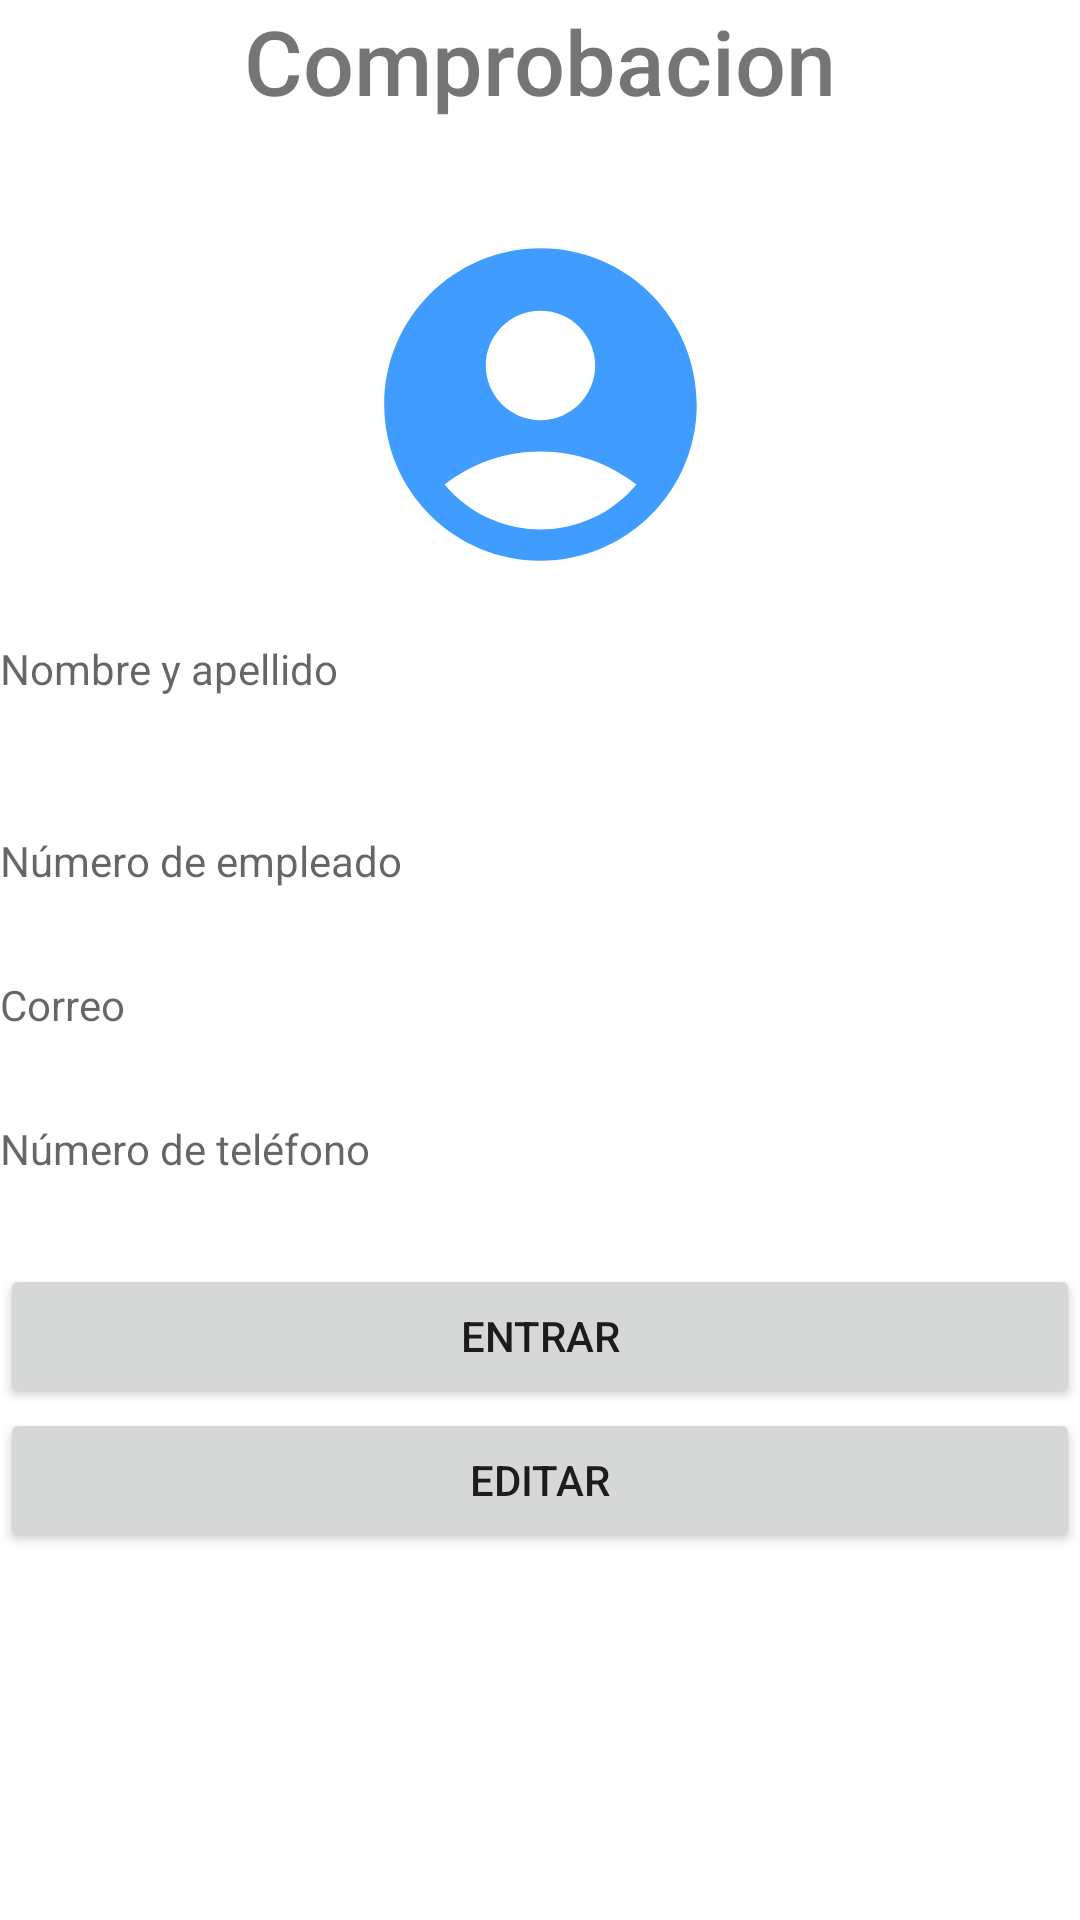

Here is an Android app screen rendered from its layout file. Give the layout XML and the strings, colors and styles it references.
<!-- AndroidManifest.xml: application theme Theme.Inspe -->
<!-- res/layout/activity_loguep1.xml -->
<?xml version="1.0" encoding="utf-8"?>
<androidx.constraintlayout.widget.ConstraintLayout xmlns:android="http://schemas.android.com/apk/res/android"
    xmlns:app="http://schemas.android.com/apk/res-auto"
    xmlns:tools="http://schemas.android.com/tools"
    android:layout_width="match_parent"
    android:layout_height="match_parent"
    tools:context=".loguep1">

    <TextView
        android:id="@+id/textView"
        android:layout_width="wrap_content"
        android:layout_height="wrap_content"
        android:fontFamily="sans-serif-medium"
        android:text="Comprobacion"
        android:textSize="30sp"
        app:layout_constraintStart_toStartOf="parent"
        app:layout_constraintEnd_toEndOf="parent"
        app:layout_constraintTop_toTopOf="parent"
        app:layout_constraintHorizontal_bias="0.5" />

    <ImageView
        android:id="@+id/imageView5"
        android:layout_width="146dp"
        android:layout_height="125dp"
        android:layout_marginTop="32dp"
        android:foregroundGravity="center"
        app:layout_constraintStart_toStartOf="parent"
        app:layout_constraintEnd_toEndOf="parent"
        app:layout_constraintTop_toBottomOf="@+id/textView"
        app:layout_constraintHorizontal_bias="0.5"
        app:srcCompat="@drawable/baseline_account_circle_24" />

    <TextView
        android:id="@+id/Nombre"
        android:layout_width="0dp"
        android:layout_height="48dp"
        android:layout_marginTop="16dp"
        android:hint="Nombre y apellido"
        android:inputType="text"
        app:layout_constraintStart_toStartOf="parent"
        app:layout_constraintEnd_toEndOf="parent"
        app:layout_constraintTop_toBottomOf="@+id/imageView5" />

    <TextView
        android:id="@+id/codigo"
        android:layout_width="0dp"
        android:layout_height="48dp"
        android:layout_marginTop="16dp"
        android:hint="Número de empleado"
        android:inputType="number"
        app:layout_constraintStart_toStartOf="parent"
        app:layout_constraintEnd_toEndOf="parent"
        app:layout_constraintTop_toBottomOf="@+id/Nombre" />

    <TextView
        android:id="@+id/correote"
        android:layout_width="0dp"
        android:layout_height="48dp"
        android:hint="Correo"
        android:inputType="textEmailAddress"
        app:layout_constraintStart_toStartOf="parent"
        app:layout_constraintEnd_toEndOf="parent"
        app:layout_constraintTop_toBottomOf="@+id/codigo" />

    <TextView
        android:id="@+id/numero"
        android:layout_width="0dp"
        android:layout_height="48dp"
        android:hint="Número de teléfono"
        android:inputType="number"
        app:layout_constraintStart_toStartOf="parent"
        app:layout_constraintEnd_toEndOf="parent"
        app:layout_constraintTop_toBottomOf="@+id/correote" />



    <Button
        android:id="@+id/button"
        android:layout_width="0dp"
        android:layout_height="wrap_content"
        android:text="Entrar"
        app:cornerRadius="20dp"
        app:layout_constraintStart_toStartOf="parent"
        app:layout_constraintEnd_toEndOf="parent"
        app:layout_constraintTop_toBottomOf="@+id/numero" />

    <Button
        android:id="@+id/buttons5"
        android:layout_width="0dp"
        android:layout_height="wrap_content"
        android:text="editar"
        app:cornerRadius="20dp"
        app:layout_constraintEnd_toEndOf="parent"
        app:layout_constraintStart_toStartOf="parent"
        app:layout_constraintTop_toBottomOf="@+id/button" />


</androidx.constraintlayout.widget.ConstraintLayout>
<!-- resources referenced by this layout -->
<resources>
  <!-- drawable baseline_account_circle_24 (drawable) -->
  <vector android:height="24dp" android:tint="#409DFF"
      android:viewportHeight="24" android:viewportWidth="24"
      android:width="24dp" xmlns:android="http://schemas.android.com/apk/res/android">
      <path android:fillColor="@android:color/white" android:pathData="M12,2C6.48,2 2,6.48 2,12s4.48,10 10,10s10,-4.48 10,-10S17.52,2 12,2zM12,6c1.93,0 3.5,1.57 3.5,3.5S13.93,13 12,13s-3.5,-1.57 -3.5,-3.5S10.07,6 12,6zM12,20c-2.03,0 -4.43,-0.82 -6.14,-2.88C7.55,15.8 9.68,15 12,15s4.45,0.8 6.14,2.12C16.43,19.18 14.03,20 12,20z"/>
  </vector>
  <style name="Theme.Inspe" parent="Theme.MaterialComponents.DayNight.NoActionBar">
          
          <item name="colorPrimary">@color/unico</item>
          <item name="colorPrimaryVariant">@color/purple_700</item>
          <item name="colorOnPrimary">@color/white</item>
          
          <item name="colorSecondary">@color/unico</item>
          <item name="colorSecondaryVariant">@color/teal_700</item>
          <item name="colorOnSecondary">@color/black</item>
          
          <item name="android:statusBarColor">?attr/colorPrimaryVariant</item>
          
      </style>
  <color name="unico">#2196F3</color>
  <color name="purple_700">#FF3700B3</color>
  <color name="white">#FFFFFFFF</color>
  <color name="teal_700">#FF018786</color>
  <color name="black">#FF000000</color>
</resources>
